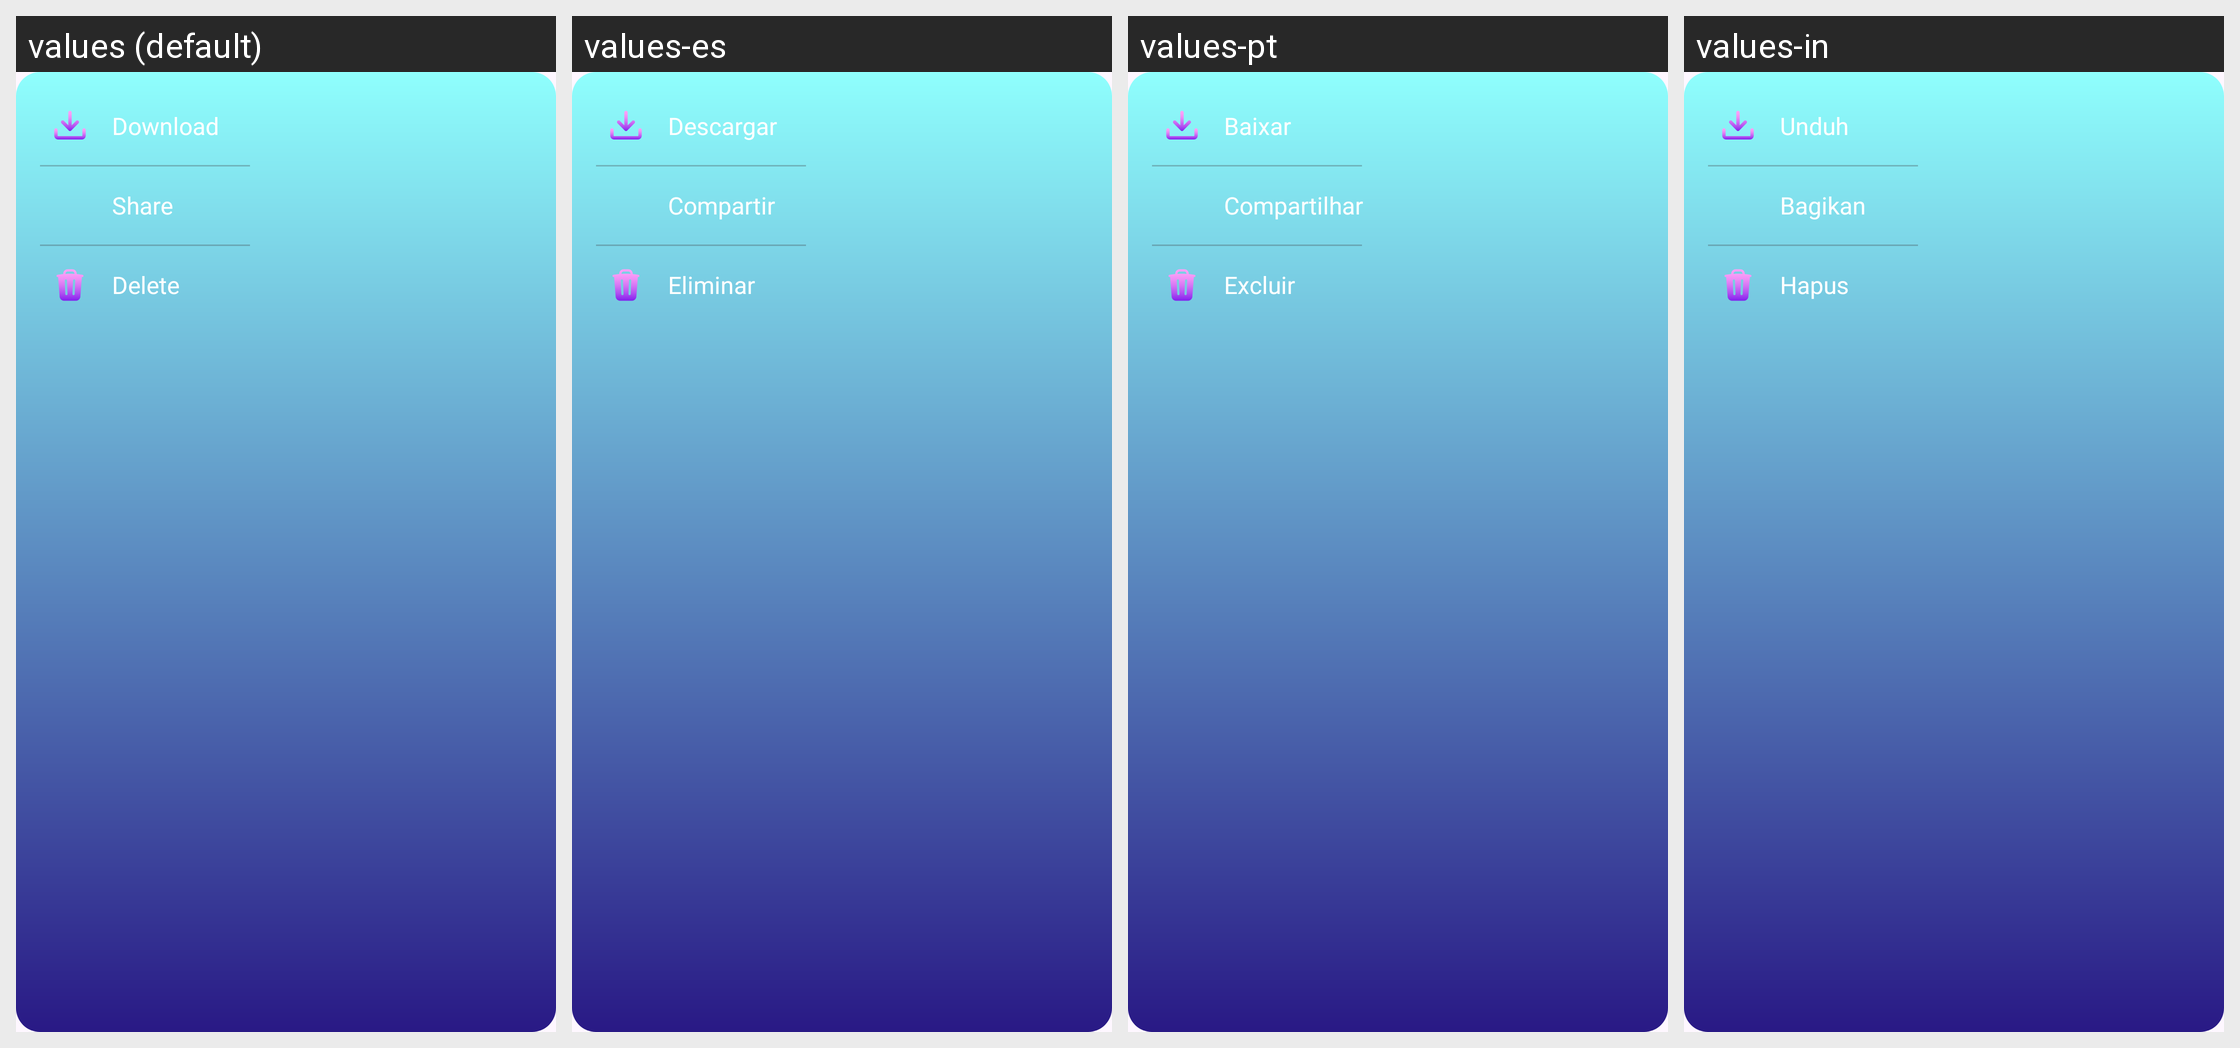

Translations of the strings shown on this Android screen, per locale in the grid:
Android screen res/layout/popup_my_album.xml rendered under 4 locales, left to right: values (default), values-es, values-pt, values-in. Device: Nexus 5 (rendered at 1080×1920; each locale shown at half size, 540×960, under a caption strip naming it); theme Theme.BaseProject.
Other locales in the repository, not shown: values-de, values-fr, values-hi.
Strings drawn on this screen, with the default value and each locale's value (text and hints the layout hard-codes, and strings that could not be matched under every locale, appear in the picture but are not listed):

download
  values: Download
  values-es: Descargar
  values-pt: Baixar
  values-in: Unduh

share
  values: Share
  values-es: Compartir
  values-pt: Compartilhar
  values-in: Bagikan

delete
  values: Delete
  values-es: Eliminar
  values-pt: Excluir
  values-in: Hapus
